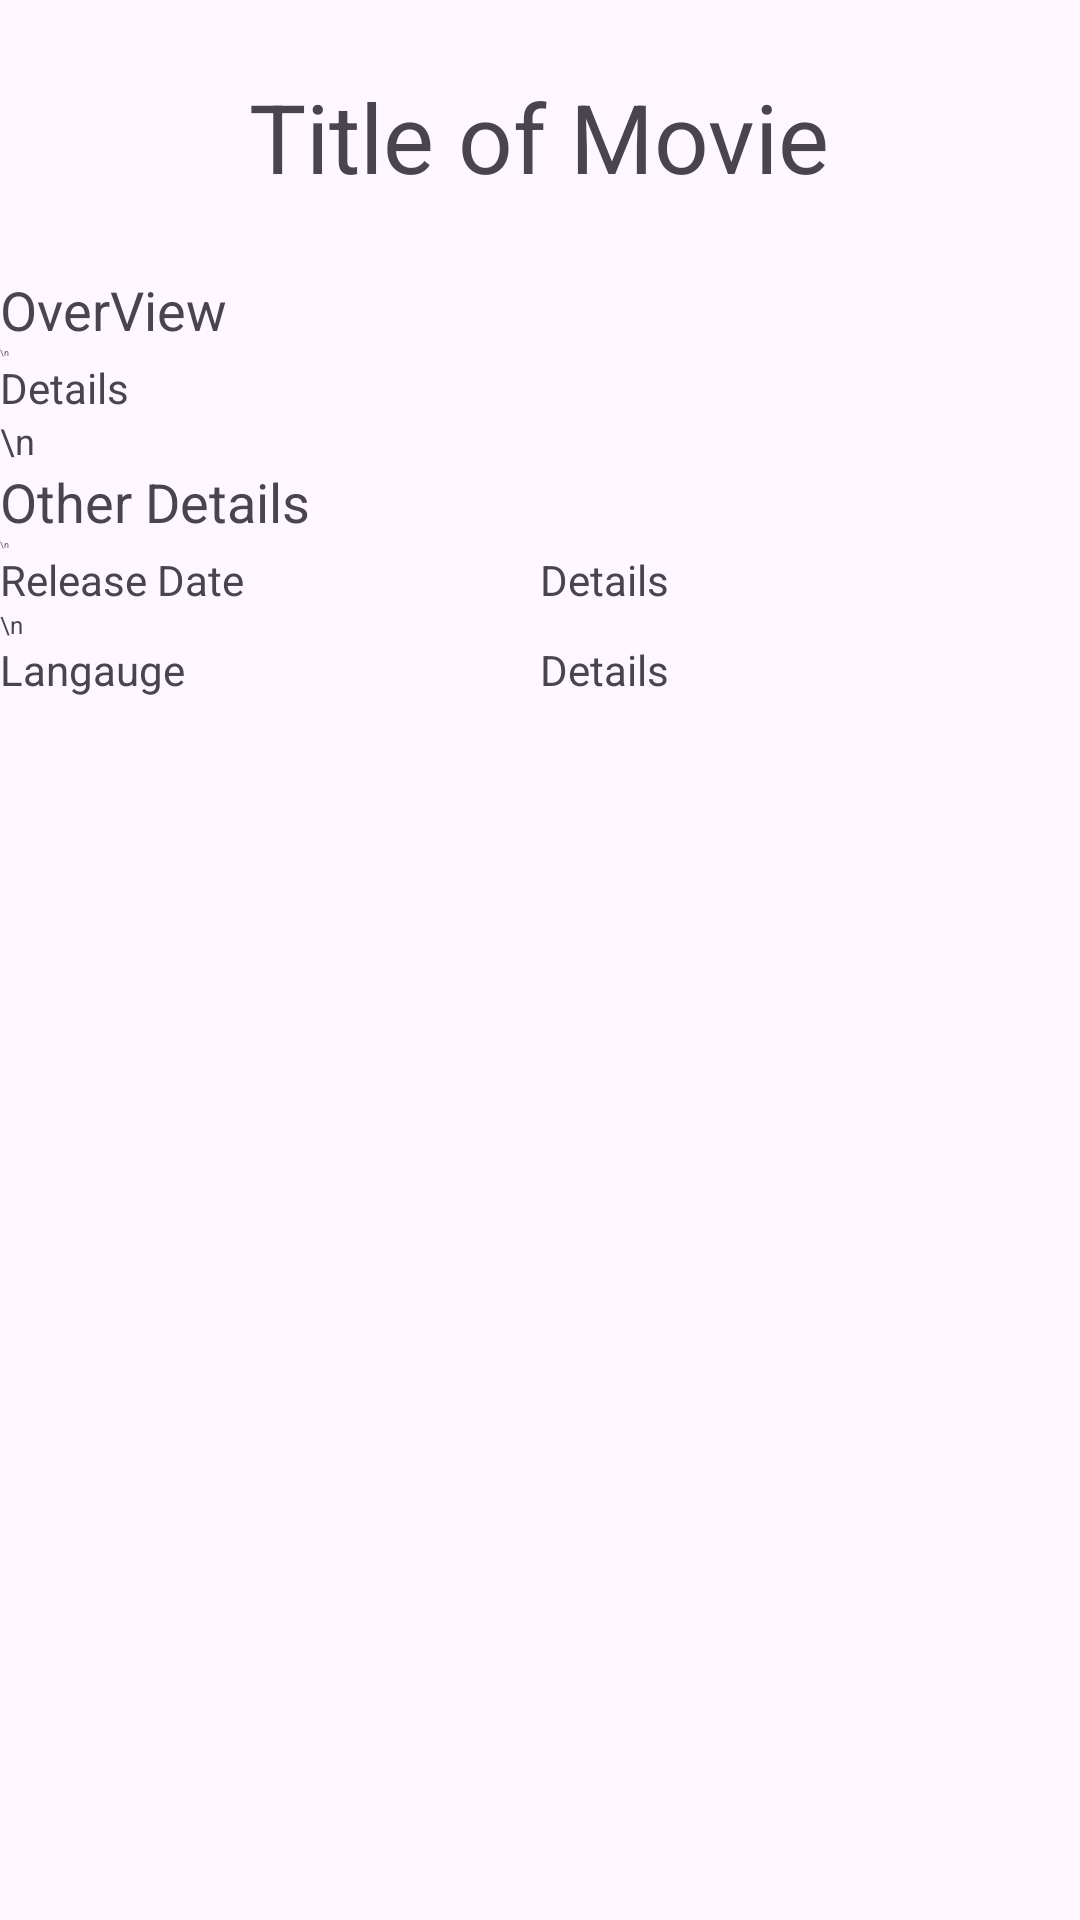

Here is an Android app screen rendered from its layout file. Give the layout XML and the strings, colors and styles it references.
<!-- AndroidManifest.xml: application theme Theme.MovieViewerPartA_Starter -->
<!-- res/layout/activity_simple_favourite_item_detail.xml -->
<?xml version="1.0" encoding="utf-8"?>
<RelativeLayout xmlns:android="http://schemas.android.com/apk/res/android"
    xmlns:app="http://schemas.android.com/apk/res-auto"
    xmlns:tools="http://schemas.android.com/tools"
    android:layout_width="match_parent"
    android:layout_height="match_parent"
    tools:context=".SimpleItemDetailActivity">

    <TextView
        android:id="@+id/movietitle"
        android:layout_width="wrap_content"
        android:layout_height="wrap_content"
        android:layout_centerHorizontal="true"
        android:text="Title of Movie"
        android:gravity="center"
        android:padding="24dp"
        android:textSize="32dp"/>

    <TextView
        android:id="@+id/overviewtitle"
        android:text="OverView"
        android:textSize="18dp"
        android:layout_below="@+id/movietitle"
        android:layout_width="match_parent"
        android:layout_height="wrap_content"/>

    <TextView
        android:id="@+id/pad2"
        android:text="\n"
        android:textSize="3dp"
        android:layout_below="@+id/overviewtitle"
        android:layout_width="match_parent"
        android:layout_height="wrap_content"/>

    <TextView
        android:id="@+id/overviewdata"
        android:text="Details"
        android:layout_below="@+id/pad2"
        android:layout_width="match_parent"
        android:layout_height="wrap_content"/>

    <TextView
        android:id="@+id/pad3"
        android:text="\n"
        android:textSize="12dp"
        android:layout_below="@+id/overviewdata"
        android:layout_width="match_parent"
        android:layout_height="wrap_content"/>

    <TextView
        android:id="@+id/otherdetailstitle"
        android:text="Other Details"
        android:textSize="18dp"
        android:layout_below="@+id/pad3"
        android:layout_width="match_parent"
        android:layout_height="wrap_content"/>

    <TextView
        android:id="@+id/pad4"
        android:text="\n"
        android:textSize="3dp"
        android:layout_below="@+id/otherdetailstitle"
        android:layout_width="match_parent"
        android:layout_height="wrap_content"/>

    <LinearLayout
        android:id="@+id/releasedatedetails"
        android:layout_width="match_parent"
        android:layout_height="wrap_content"
        android:orientation="horizontal"
        android:weightSum="1"
        android:layout_below="@+id/pad4">

        <TextView
            android:id="@+id/releasedatetitle"
            android:text="Release Date"
            android:layout_below="@+id/pad2"
            android:layout_weight="0.5"
            android:layout_width="match_parent"
            android:layout_height="wrap_content" />

        <TextView
            android:id="@+id/releasedatedata"
            android:text="Details"
            android:layout_weight="0.5"
            android:layout_below="@+id/pad2"
            android:layout_width="match_parent"
            android:layout_height="wrap_content"/>

    </LinearLayout>

    <TextView
        android:id="@+id/pad5"
        android:text="\n"
        android:textSize="8dp"
        android:layout_below="@+id/releasedatedetails"
        android:layout_width="match_parent"
        android:layout_height="wrap_content"/>

    <LinearLayout
        android:id="@+id/languagedetails"
        android:layout_width="match_parent"
        android:layout_height="wrap_content"
        android:orientation="horizontal"
        android:weightSum="1"
        android:layout_below="@+id/pad5">

        <TextView
            android:id="@+id/languagetitle"
            android:text="Langauge"
            android:layout_below="@+id/pad2"
            android:layout_weight="0.5"
            android:layout_width="match_parent"
            android:layout_height="wrap_content" />

        <TextView
            android:id="@+id/languagedata"
            android:text="Details"
            android:layout_weight="0.5"
            android:layout_below="@+id/pad2"
            android:layout_width="match_parent"
            android:layout_height="wrap_content"/>

    </LinearLayout>

</RelativeLayout>
<!-- resources referenced by this layout -->
<resources>
  <style name="Theme.MovieViewerPartA_Starter" parent="Base.Theme.MovieViewerPartA_Starter" />
  <style name="Base.Theme.MovieViewerPartA_Starter" parent="Theme.Material3.DayNight">
          
          
      </style>
</resources>
